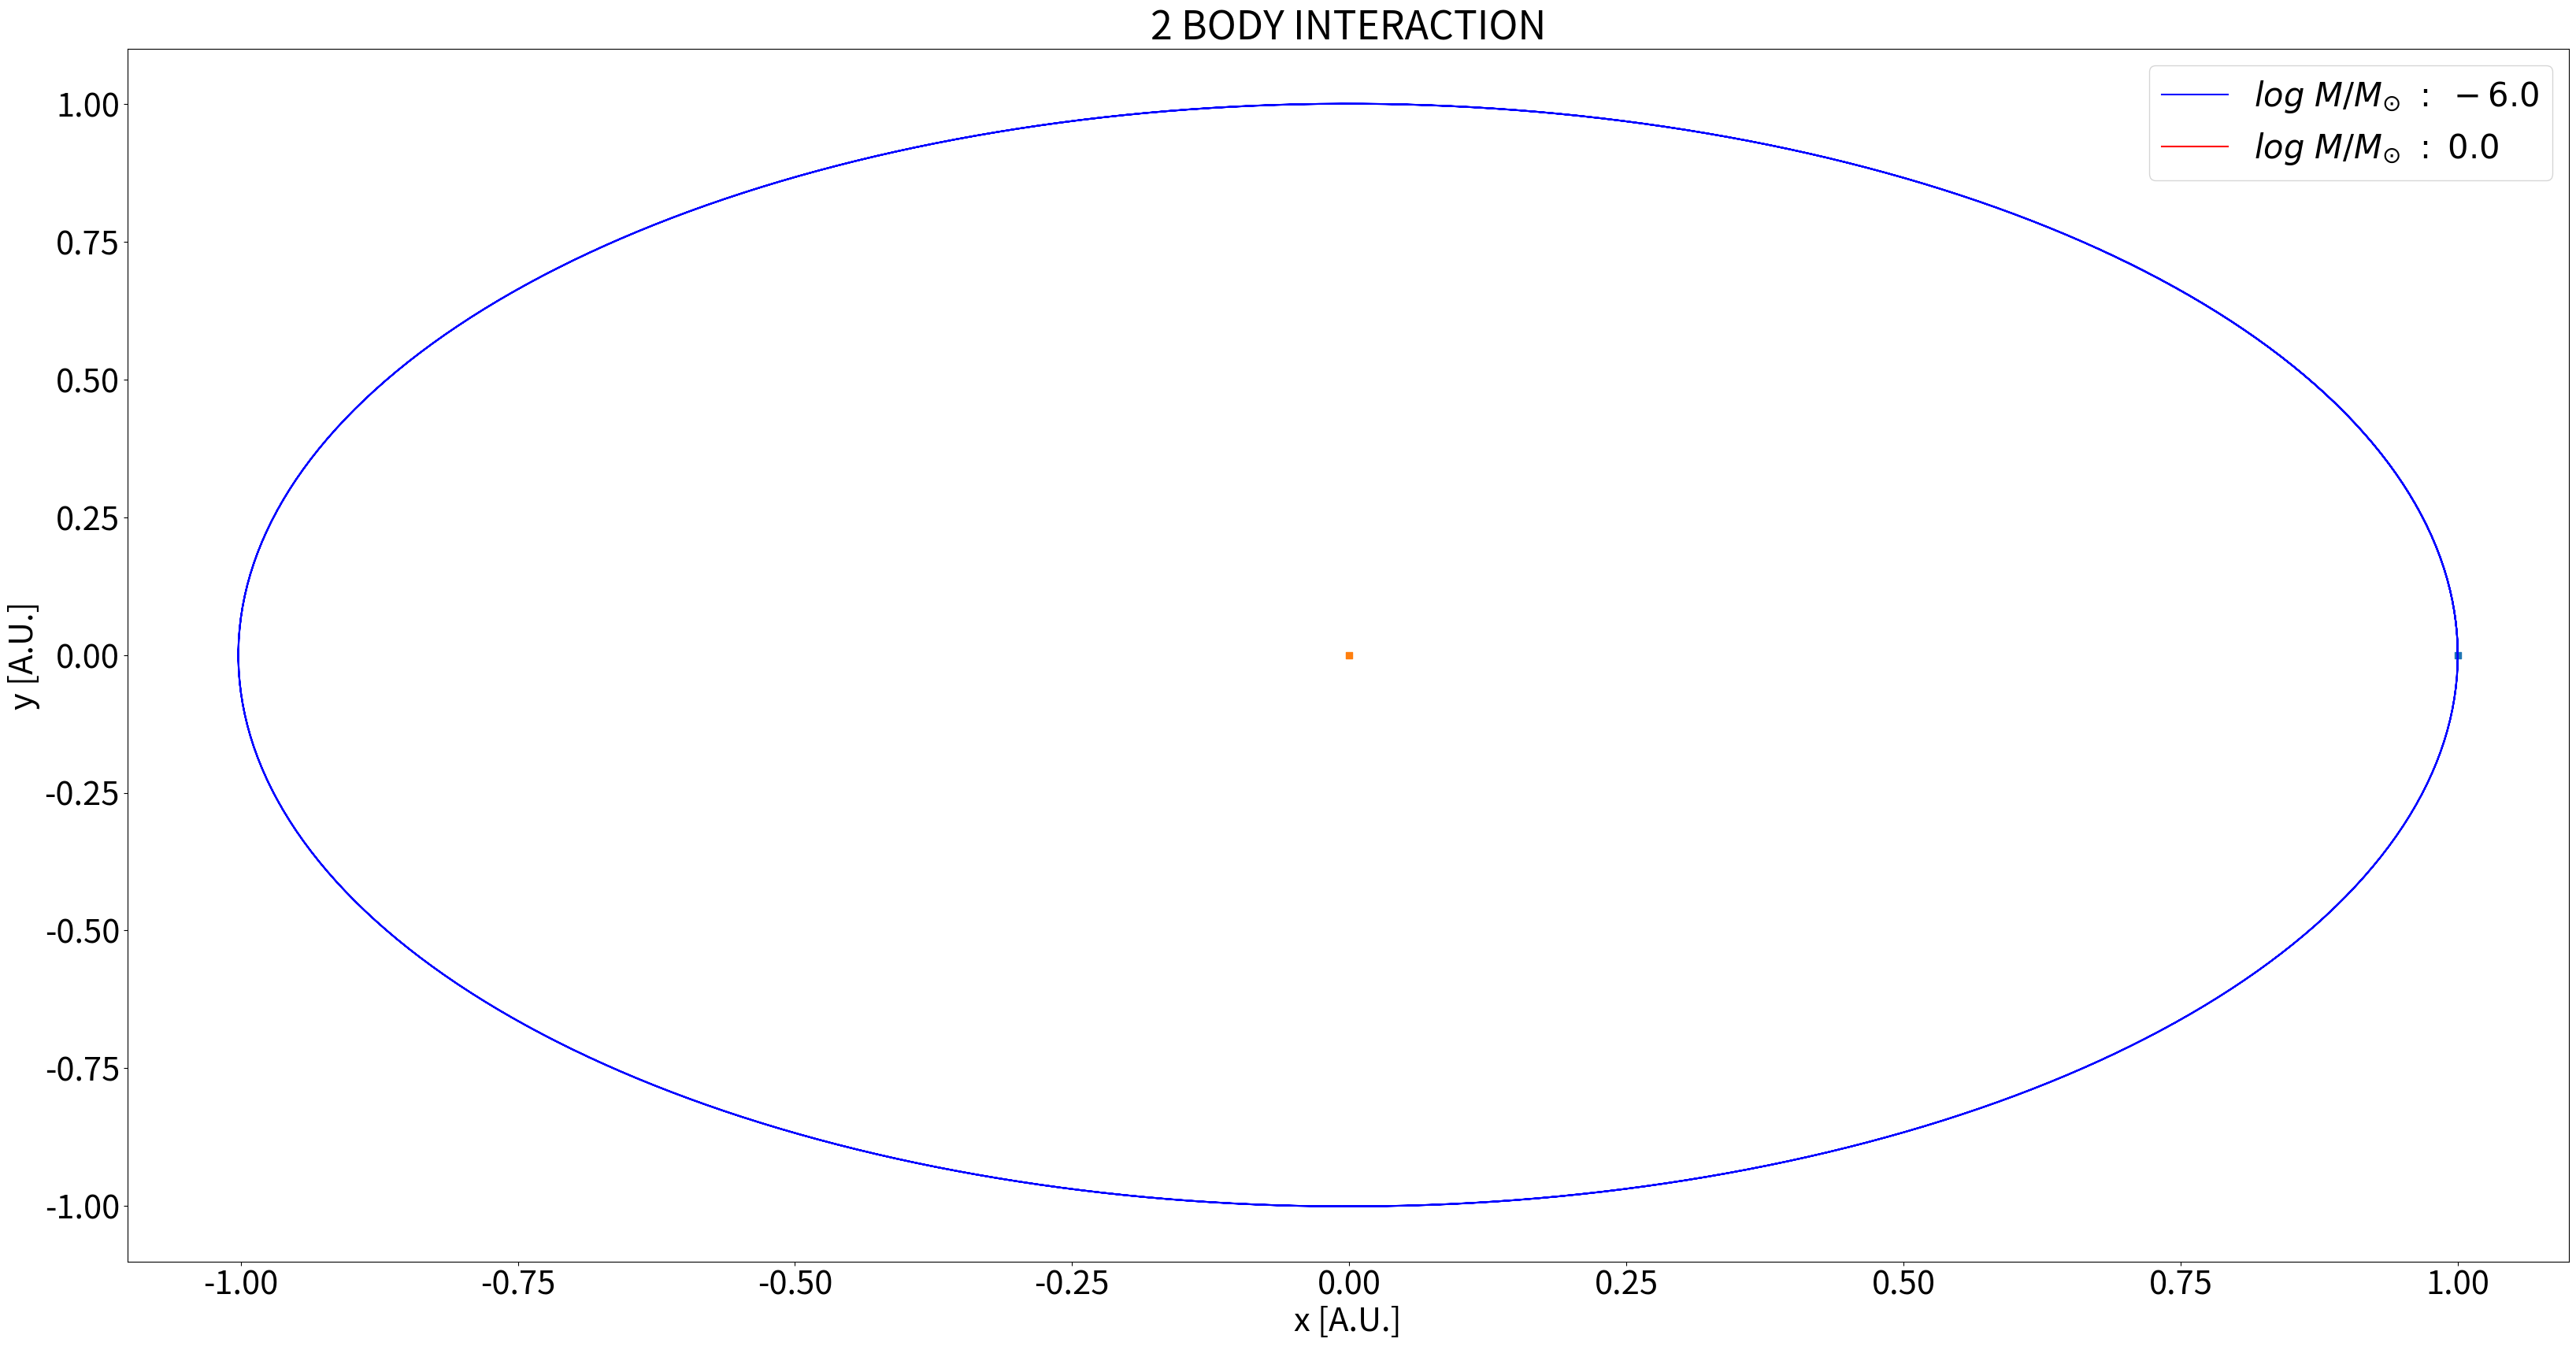

Reproduce this figure in Python.
#python>=3.7.2
#this program calculates and plots the orbits of 2 point sources interacting only gravitationally, integrating the equation of motion with the scipy package "odeint"


#modules needed
import matplotlib.pyplot as plt
import math
import numpy as np
from scipy.integrate import odeint


#define the differential system d(r_i,v_i)/dt
def dAdt(data,t):
	
	d12=np.linalg.norm([data[1]-data[0],data[2]-data[3]])
	
	datadot=np.zeros(len(data)) 
	
	datadot[0]=data[4]
	datadot[1]=data[5]

	datadot[2]=data[6]
	datadot[3]=data[7]

	datadot[4]=-G*m[1]*(data[0]-data[1])/((d12+eps)**3) 
	datadot[5]=-G*m[0]*(data[1]-data[0])/((d12+eps)**3) 

	datadot[6]=-G*m[1]*(data[2]-data[3])/((d12+eps)**3) 
	datadot[7]=-G*m[0]*(data[3]-data[2])/((d12+eps)**3) 
		
		
	
	return datadot 





#changing units of measurement (A.U.=1, year=1, Msun=1)
Kg=1./(1.988E+30)
m=1./(1.496E11)
s=1./(3.153E+07)
G=(6.674E-11)*(m**3)*(Kg**-1)*(s**-2)



#generate random initial positions and velocities for the 2 bodies
x1=0.
x2=1.

y1=0.
y2=0.

vx1=0.
vx2=0.


vy1=0.
vy2=2*3.14



#masses (in solar unit)
m=[1.,1E-06]


#store all the data in a single list
data0=[x1,x2,y1,y2,vx1,vx2,vy1,vy2] #[x],[y],[vx],[vy]

#softening parameter (to avoid divergent forces)
eps=1.E-10 

#time vector
t=np.linspace(0,3.14,1000)  

#solution from odeint as a datacube
sol=odeint(dAdt,data0,t)  

#set general fontsize
plt.rc('font',size=30)

#create the figure
fig=plt.figure(1,figsize=(40,20))
#add axis
ax=fig.add_subplot(111)

#plot initial positions 
ax.scatter(sol[0,1],sol[0,3],marker='s',s=40)
ax.scatter(sol[0,0],sol[0,2],marker='s',s=40)

#plot the orbits
ax.plot(sol[:,1],sol[:,3],color='blue',label=r'$log\ M/M_{\odot}\ :\ %.1f\ $'%(math.log10(m[1])))
ax.plot(sol[:,0],sol[:,2],color='red',label=r'$log\ M/M_{\odot}\ :\ %.1f\ $'%(math.log10(m[0])))
plt.legend()

ax.set_xlabel('x [A.U.]')
ax.set_ylabel('y [A.U.]')
ax.set_title('2 BODY INTERACTION')
#save the figure
plt.savefig('2body.png')

#show on screen
plt.show()

















